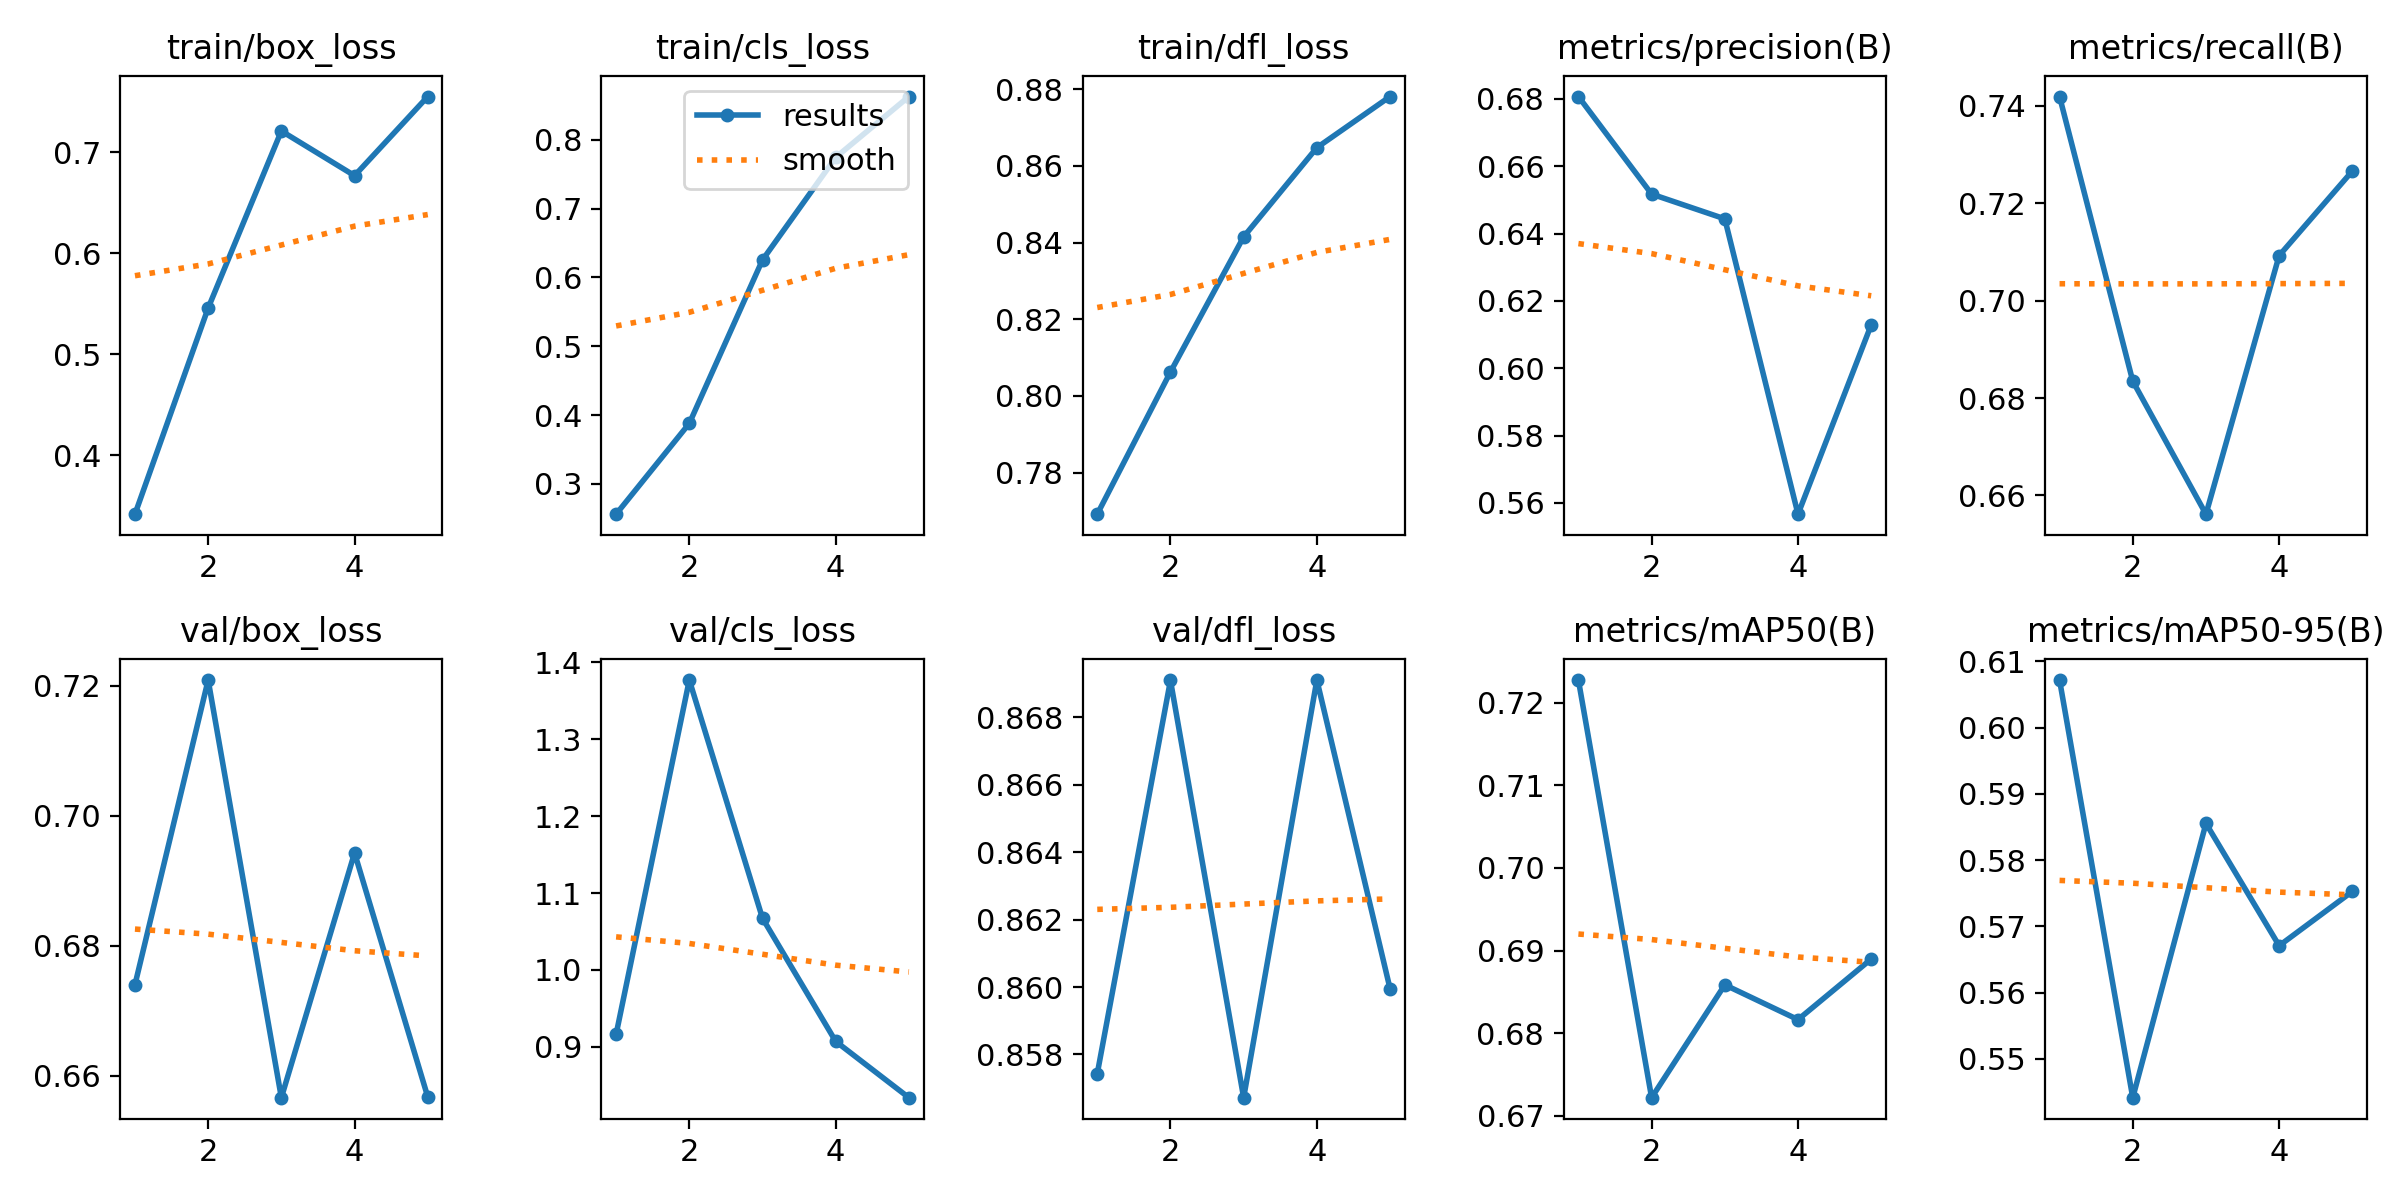

The data file committed next to this chart (first rows):
epoch, time, train/box_loss, train/cls_loss, train/dfl_loss, metrics/precision(B), metrics/recall(B), metrics/mAP50(B), metrics/mAP50-95(B), val/box_loss, val/cls_loss, val/dfl_loss, lr/pg0, lr/pg1, lr/pg2
1, 35.43, 0.3416, 0.2561, 0.7692, 0.6807, 0.7419, 0.7227, 0.6072, 0.674, 0.9163, 0.8574, 0.0005536, 0.0005536, 0.0005536
2, 69.37, 0.5457, 0.388, 0.8063, 0.6517, 0.6835, 0.6722, 0.5441, 0.7208, 1.377, 0.8691, 0.0008897, 0.0008897, 0.0008897
3, 103.9, 0.7209, 0.6255, 0.8415, 0.6444, 0.6561, 0.6859, 0.5855, 0.6566, 1.067, 0.8567, 0.001006, 0.001006, 0.001006
4, 138.9, 0.6767, 0.7744, 0.8648, 0.5567, 0.7093, 0.6816, 0.5671, 0.6943, 0.9071, 0.8691, 0.0006768, 0.0006768, 0.0006768
5, 172.7, 0.755, 0.8628, 0.8781, 0.6129, 0.7266, 0.689, 0.5753, 0.6568, 0.8339, 0.8599, 0.0003467, 0.0003467, 0.0003467
